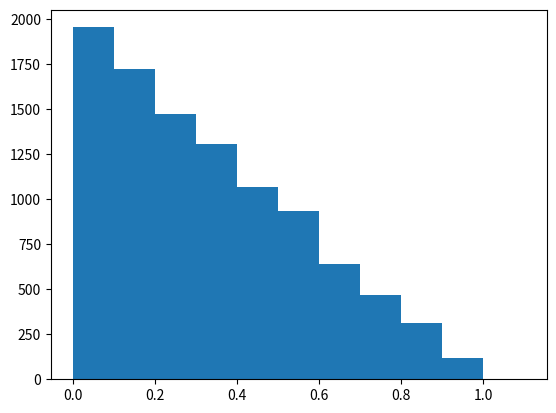

Write Python code to recreate this figure.
#!/usr/bin/env python

import math
import random
import matplotlib.pyplot as plt

# sample from linear distribution and plot it
bins = [0.1 * i for i in range(12)]
plt.hist([(1.0 - math.sqrt(random.random())) for k in range(10000)], bins)
plt.show()

